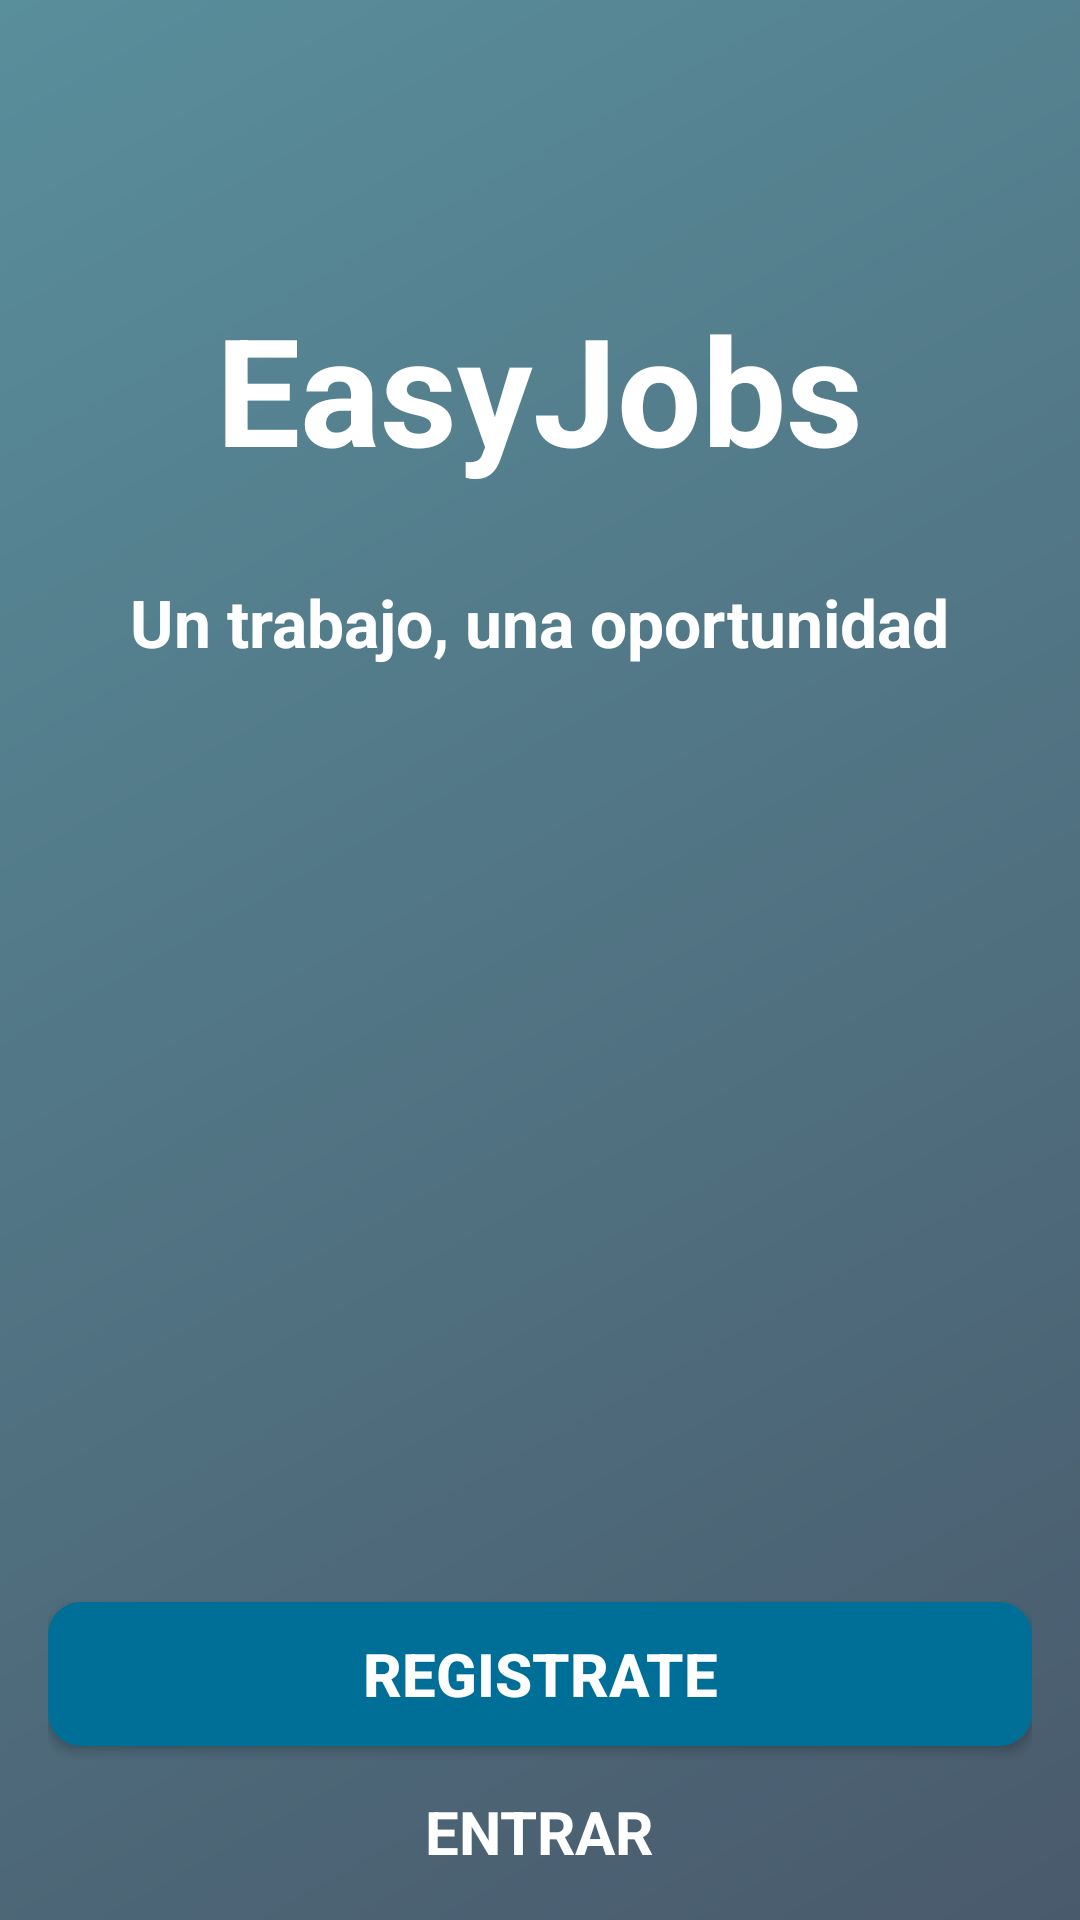

Android layout source for this screen:
<!-- AndroidManifest.xml: application theme AppTheme -->
<!-- res/layout/activity_main.xml -->
<?xml version="1.0" encoding="utf-8"?>
<RelativeLayout xmlns:android="http://schemas.android.com/apk/res/android"
    xmlns:tools="http://schemas.android.com/tools"
    android:layout_width="match_parent"
    android:layout_height="match_parent"
    android:paddingBottom="@dimen/activity_vertical_margin"
    android:paddingLeft="@dimen/activity_horizontal_margin"
    android:paddingRight="@dimen/activity_horizontal_margin"
    android:paddingTop="@dimen/activity_vertical_margin"
    android:background="@drawable/background_1"
    tools:context=".MainActivity">

    <TextView
        android:id="@+id/main_title"
        android:text="@string/app_name"
        android:textStyle="bold"
        android:textSize="50sp"
        android:textColor="#ffffff"
        android:layout_width="wrap_content"
        android:layout_height="wrap_content"
        android:layout_marginTop="80dp"
        android:layout_marginBottom="30dp"
        android:layout_alignParentTop="true"
        android:layout_centerHorizontal="true" />

    <TextView
        android:id="@+id/main_phrase"
        android:text="@string/main_phrase"
        style="@style/textWhiteBold"
        android:textSize="22sp"
        android:layout_width="wrap_content"
        android:layout_height="wrap_content"
        android:layout_below="@+id/main_title"
        android:layout_centerHorizontal="true" />

    <Button
        android:id="@+id/main_register"
        android:text="@string/main_register"
        style="@style/buttonStyle"
        android:textSize="20sp"
        android:background="@drawable/register_button"
        android:layout_width="match_parent"
        android:layout_height="wrap_content"
        android:layout_above="@+id/main_enter"
        android:layout_marginBottom="10dp" />

    <TextView
        android:id="@+id/main_enter"
        android:text="@string/main_enter"
        style="@style/buttonStyle"
        android:textSize="20sp"
        android:layout_width="wrap_content"
        android:layout_height="wrap_content"
        android:layout_marginTop="5dp"
        android:layout_alignParentBottom="true"
        android:layout_centerHorizontal="true" />
</RelativeLayout>
<!-- resources referenced by this layout -->
<resources>
  <dimen name="activity_horizontal_margin">16dp</dimen>
  <dimen name="activity_vertical_margin">16dp</dimen>
  <!-- drawable background_1 (drawable) -->
  <shape xmlns:android="http://schemas.android.com/apk/res/android"
      android:shape="rectangle">
      <gradient
          android:angle="135"
          android:endColor="#598e9b"
          android:startColor="#495a6c"
          android:type="linear" />
  </shape>
  <!-- drawable register_button (drawable) -->
  <shape xmlns:android="http://schemas.android.com/apk/res/android"
      android:shape="rectangle">
  
      <solid android:color="#006f97" />
      <stroke
          android:width="2dp"
          android:color="#006f97" />
      <corners android:radius="10dp" />
  </shape>
  <string name="app_name">EasyJobs</string>
  <string name="main_enter">ENTRAR</string>
  <string name="main_phrase">Un trabajo, una oportunidad</string>
  <string name="main_register">REGISTRATE</string>
  <style name="buttonStyle">
          <item name="android:textColor">#ffffff</item>
          <item name="android:textStyle">bold</item>
          <item name="android:textSize">18sp</item>
      </style>
  <style name="textWhiteBold">
          <item name="android:textColor">#ffffff</item>
          <item name="android:textStyle">bold</item>
      </style>
  <style name="AppTheme" parent="Theme.AppCompat.Light.DarkActionBar">
          
          <item name="colorPrimary">@color/colorPrimary</item>
          <item name="colorPrimaryDark">@color/colorPrimaryDark</item>
          <item name="colorAccent">@color/colorAccent</item>
      </style>
  <color name="colorPrimary">#597b91</color>
  <color name="colorPrimaryDark">#597b91</color>
  <color name="colorAccent">#005d99</color>
</resources>
